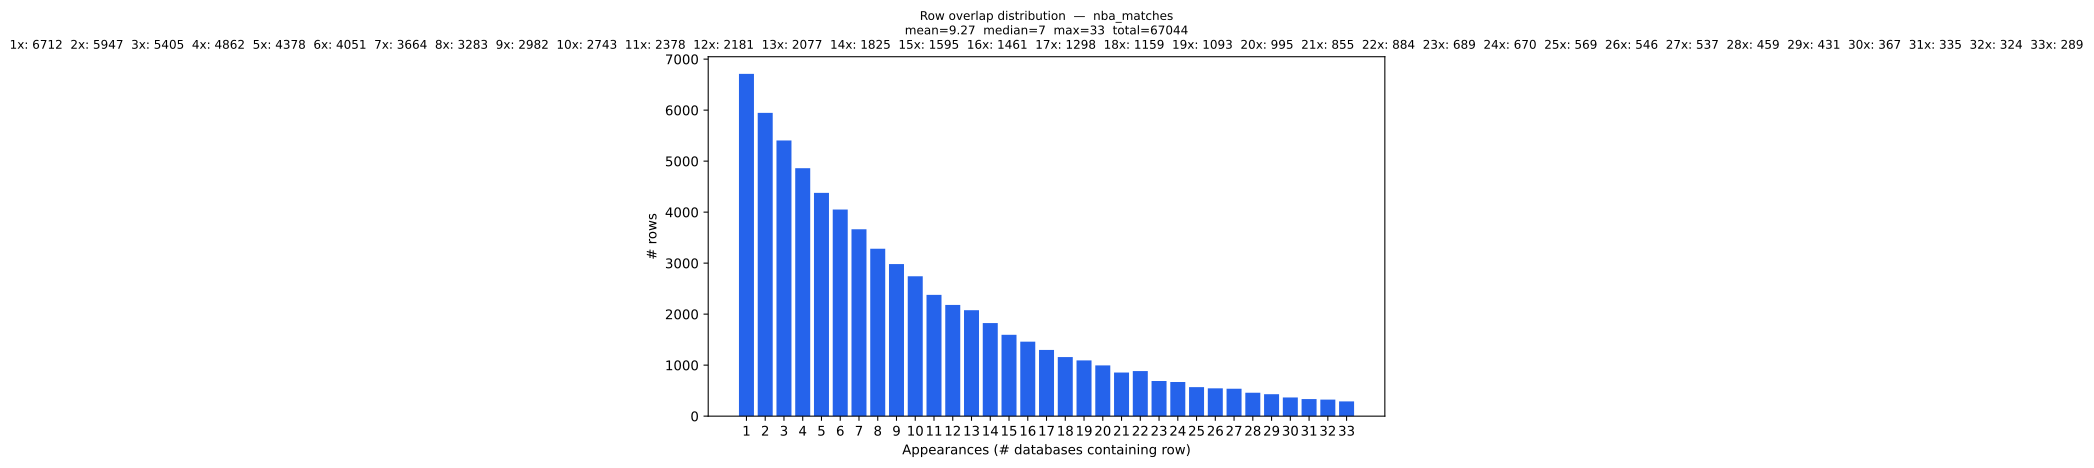

Values plotted in this chart, from the file beside it:
overlap_count, rows
1, 6712
2, 5947
3, 5405
4, 4862
5, 4378
6, 4051
7, 3664
8, 3283
9, 2982
10, 2743
11, 2378
12, 2181
13, 2077
14, 1825
15, 1595
16, 1461
17, 1298
18, 1159
19, 1093
20, 995
21, 855
22, 884
23, 689
24, 670
25, 569
26, 546
27, 537
28, 459
29, 431
30, 367
31, 335
32, 324
33, 289
